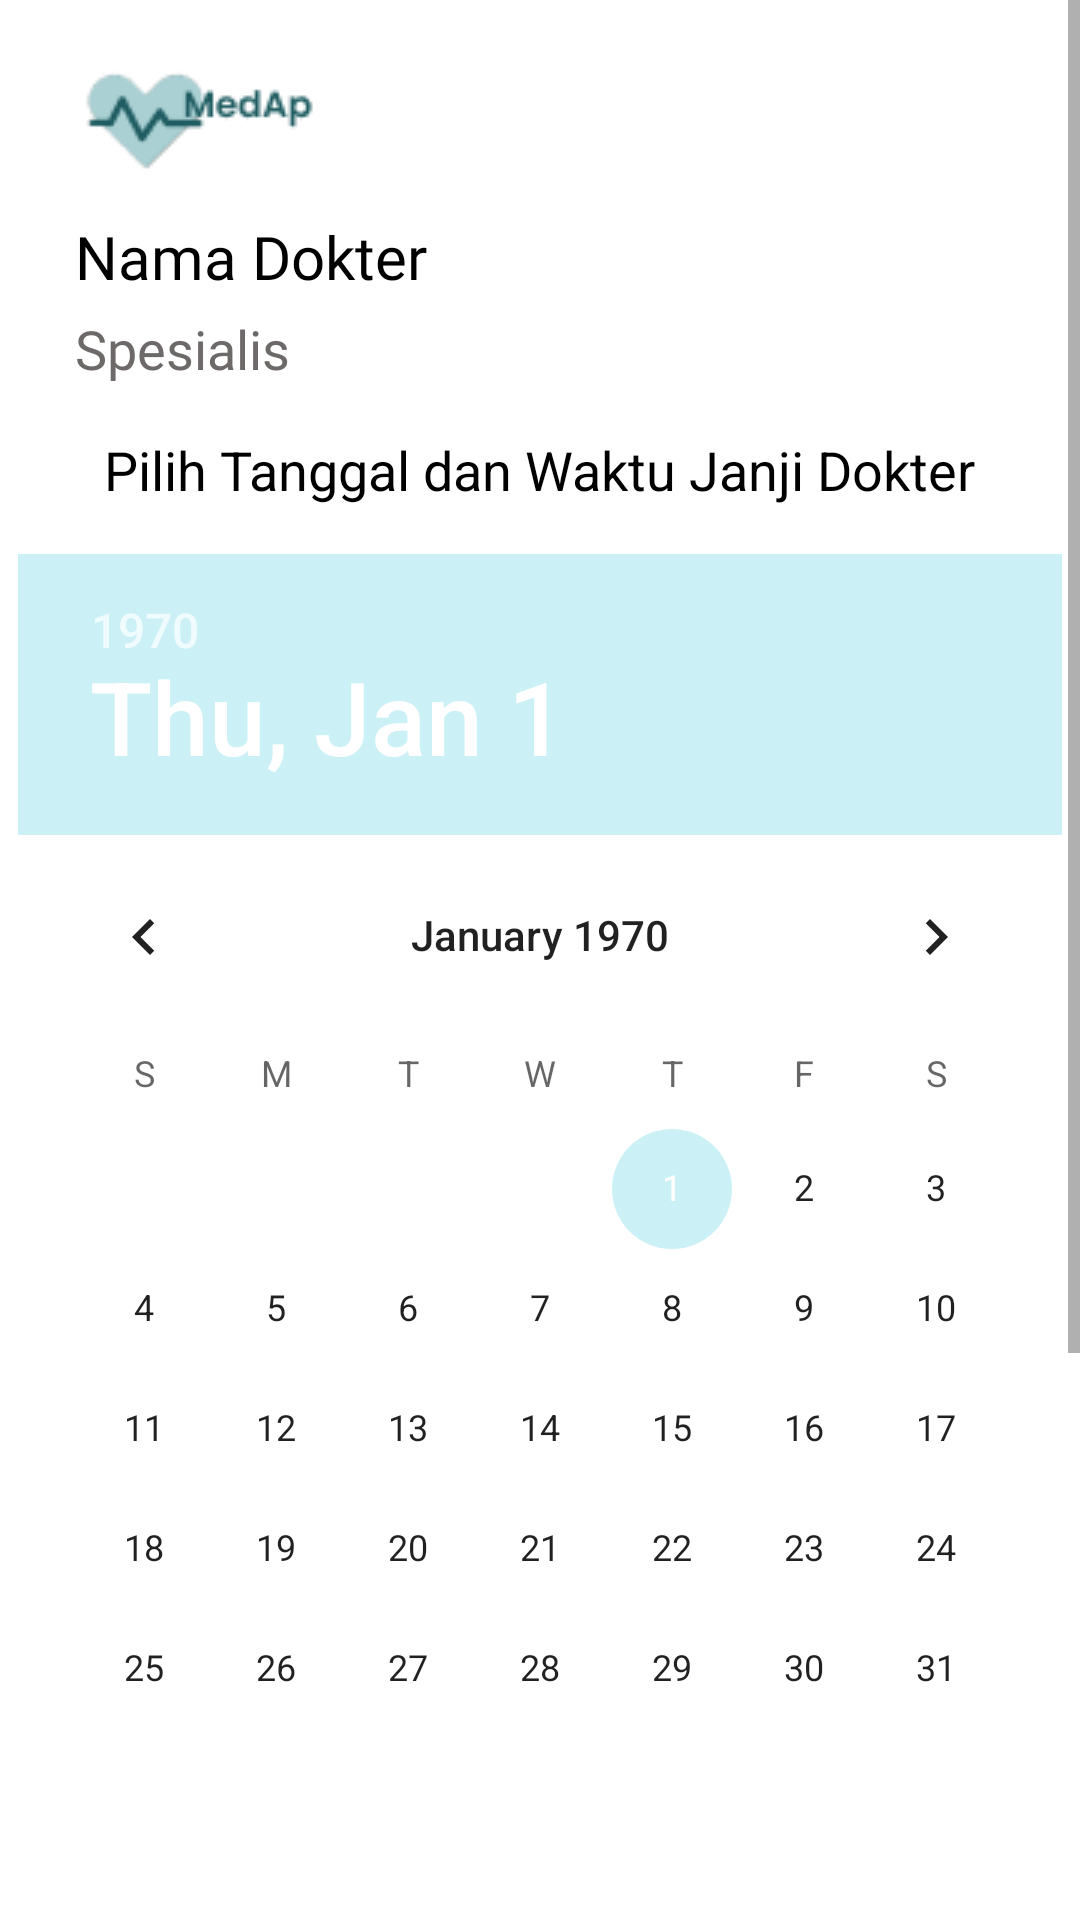

Reconstruct the res/layout file that produces this screen, plus the resources it refers to.
<!-- AndroidManifest.xml: application theme Theme.MedApApp -->
<!-- res/layout/activity_buat_janji.xml -->
<?xml version="1.0" encoding="utf-8"?>
<ScrollView xmlns:android="http://schemas.android.com/apk/res/android"
    xmlns:tools="http://schemas.android.com/tools"
    android:layout_width="match_parent"
    android:layout_height="match_parent"
    tools:context=".BuatJanjiActivity">

    <LinearLayout
        android:layout_width="match_parent"
        android:layout_height="wrap_content"
        android:orientation="vertical">

        <ImageView
            android:layout_width="wrap_content"
            android:layout_height="wrap_content"
            android:src="@drawable/logo"
            android:layout_marginTop="20dp"
            android:layout_marginStart="25dp"/>

        <TextView
            android:id="@+id/doctor_name"
            android:layout_width="wrap_content"
            android:layout_height="wrap_content"
            android:text="Nama Dokter"
            android:textSize="20sp"
            android:layout_marginTop="10dp"
            android:textColor="@color/black"
            android:fontFamily="@font/inter_bold"
            android:layout_marginStart="25dp"/>

        <TextView
            android:id="@+id/speciality"
            android:layout_width="wrap_content"
            android:layout_height="wrap_content"
            android:text="Spesialis"
            android:fontFamily="@font/inter_medium"
            android:textSize="18sp"
            android:layout_marginTop="5dp"
            android:textColor="@color/tulisan_tipis"
            android:paddingBottom="16dp"
            android:layout_marginStart="25dp"/>

        <TextView
            android:layout_width="wrap_content"
            android:layout_height="wrap_content"
            android:text="Pilih Tanggal dan Waktu Janji Dokter"
            android:textSize="18sp"
            android:paddingBottom="16dp"
            android:layout_gravity="center_horizontal"
            android:textColor="@color/black"/>

        <DatePicker
            android:id="@+id/datePicker"
            android:layout_width="wrap_content"
            android:layout_height="wrap_content"
            android:calendarViewShown="false"
            android:spinnersShown="true"
            android:paddingBottom="16dp"
            android:layout_gravity="center_horizontal"/>

        <TimePicker
            android:id="@+id/timePicker"
            android:layout_width="wrap_content"
            android:layout_height="wrap_content"
            android:layout_gravity="center_horizontal"
            android:paddingBottom="16dp"
            android:timePickerMode="spinner" />

        <Button
            android:id="@+id/submit_button"
            android:layout_width="wrap_content"
            android:layout_height="wrap_content"
            android:text="Konfirmasi Janji"
            android:layout_gravity="center_horizontal"
            android:paddingTop="16dp"/>
    </LinearLayout>

</ScrollView>
<!-- resources referenced by this layout -->
<resources>
  <color name="black">#FF000000</color>
  <color name="tulisan_tipis">#6D6969</color>
  <!-- drawable logo: png bitmap (drawable, 2575 bytes) -->
  <style name="Theme.MedApApp" parent="Theme.MaterialComponents.DayNight.NoActionBar">
          
          <item name="colorPrimary">@color/button</item>
          <item name="colorPrimaryVariant">@color/teal</item>
          <item name="colorOnPrimary">@color/white</item>
          
          <item name="colorSecondary">@color/teal</item>
          <item name="colorSecondaryVariant">@color/teal_700</item>
          <item name="colorOnSecondary">@color/black</item>
          
          <item name="android:statusBarColor" tools:targetApi="l">?attr/colorPrimaryVariant</item>
          
      </style>
  <color name="button">#80B8BD</color>
  <color name="teal">#CBF1F7</color>
  <color name="white">#FFFFFFFF</color>
  <color name="teal_700">#FF018786</color>
</resources>
